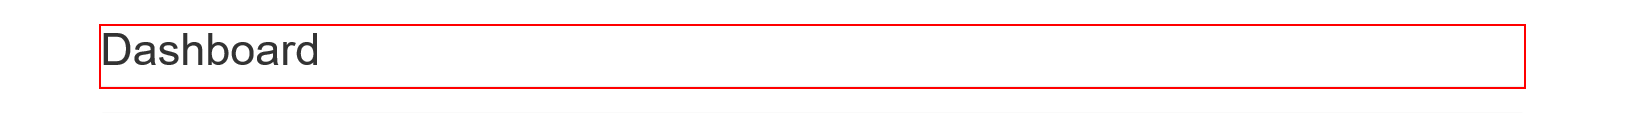
Task: Robotic Enterprise Framework
Workflow: Login_System1

Step 1: find the heading in window 'ACME System 1 - Dashboard'
